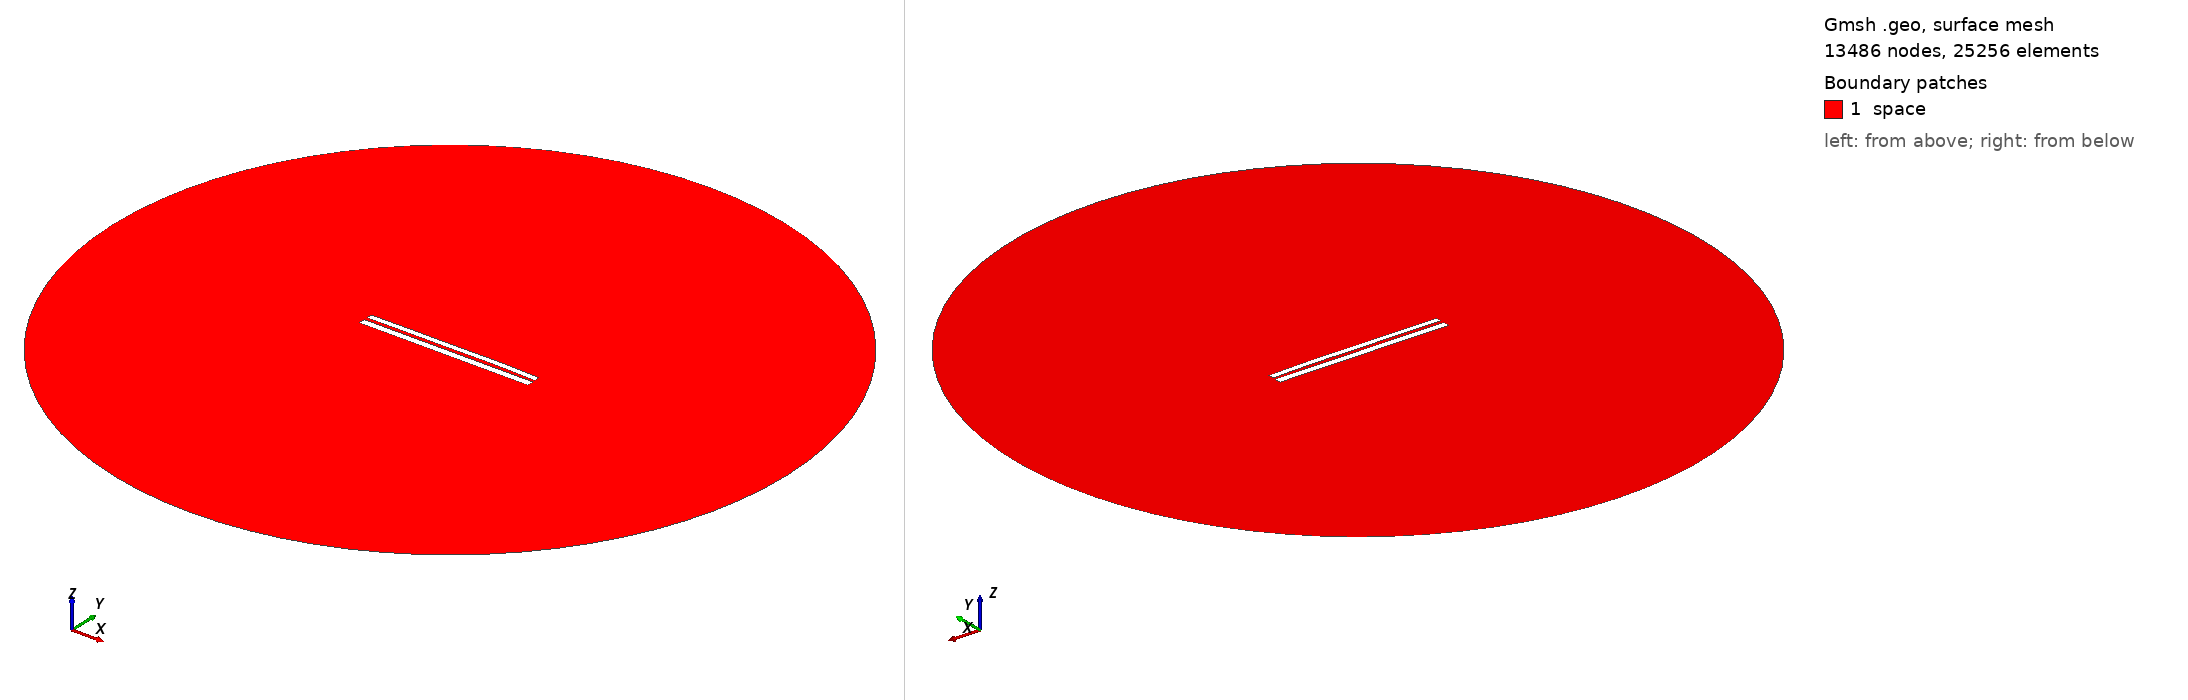

Gmsh geometry script, surface-meshed: 13486 nodes, 25256 surface elements. Boundary patches (legend numbers): 1 space. Left view from above one corner, right view from below the opposite corner. Legend entries are the model's physical surfaces. The drawing asked Gmsh for element sizes between 1% and 20% of the model's largest extent; the script's own settings can give other sizes.

=== 7234.geo (drawn) ===
//---------------------------------------
// Geometry kernel
//---------------------------------------

SetFactory("OpenCASCADE");



//---------------------------------------
// Parameters of the geometry
//---------------------------------------

// Overetch of the upper plate
overetch = 0.25;

// Distance between the plates
distance = 1.75;

// Discretization over the x axis (for the deformation)
nx = 50; 

// Length of the plate
L = 100 - overetch; 

// Number of modes
n = 4; 

// 1st mode coefficient
coeff(1) = 0.0;
beta(1) = 0.596864 * 3.1415926535 / L;

// 2nd mode coefficient
coeff(2) = 0.15;
beta(2) = 1.49418 * 3.1415926535 / L;

// 3rd mode coefficient
coeff(3) = -0.075;
beta(3) = 2.50025 * 3.1415926535 / L;

// 4th mode coefficient
coeff(4) = 0.07499999999999998;
beta(4) = 3.49999 * 3.1415926535 / L;



//---------------------------------------
// Upper plate (deformed rectangle)
//---------------------------------------

// Coordiantes of the upper plate
xmin = -50;
xmax = 50 - overetch;

// Height of the upper plate
yheight = 4 - 2 * overetch;

// Indexes of the points
UpperID[] = {};
LowerID[] = {};
LeftID[] = {};
RightID[] = {};

// Point index
p = 1;

// Horizontal edges
For i In {1:nx}
    x = xmin + (i-1)*(xmax - xmin)/(nx-1);

    y_bottom = distance / 2 + overetch;
    For j In {1:n}
        C = (Cosh(beta(j)*L) + Cos(beta(j)*L)) / (Sinh(beta(j)*L) + Sin(beta(j)*L));
        y_bottom  = y_bottom + coeff(j) * (Cosh(beta(j)*(x+50)) - Cos(beta(j)*(x+50)) - C * (Sinh(beta(j)*(x+50)) - Sin(beta(j)*(x+50))));
    EndFor

    y_top = y_bottom + yheight;

    Point(p) = {x, y_top, 0, 1.0};
    UpperID[i] = p;
    p = p + 1;

    Point(p) = {x, y_bottom, 0, 1.0};
    LowerID[i] = p;
    p = p + 1;
EndFor

// Create point lists
UpperPts[] = {}; LowerPts[] = {};
For i In {1:nx}
  UpperPts[] += {UpperID[i]};
  LowerPts[] += {LowerID[i]};
EndFor

// Build splines
Spline(1) = {UpperPts[]};
Spline(2) = {LowerPts[]};
Line(3) = {LowerPts[nx-1], UpperPts[nx-1]};
Line(4) = {LowerPts[0], UpperPts[0]};

// Build the plane surface
Curve Loop(1) = {2, 3, -1, -4};
Plane Surface(1) = {1};



//---------------------------------------
// Lower plate (rectangle)
//---------------------------------------

// Vertices
Point(1001) = {-50, -1, 0, 1.0};
Point(1002) = { 50, -1, 0, 1.0};
Point(1003) = { 50,  -5, 0, 1.0};
Point(1004) = {-50,  -5, 0, 1.0};

// Edges
Line(5) = {1001, 1002};
Line(6) = {1002, 1003};
Line(7) = {1003, 1004};
Line(8) = {1004, 1001};

// Plane surface
Line Loop(2) = {5, 6, 7, 8};
Plane Surface(2) = {2}; 



//---------------------------------------
// Outer (fictious) boundary
//---------------------------------------

// Points
Point(1005) = {0, 0, 0};       // Center
Point(1006) = {200, 0, 0};     // Start point
Point(1007) = {0, 200, 0};     // 90 degrees
Point(1008) = {-200, 0, 0};    // 180 degrees
Point(1009) = {0, -200, 0};    // 270 degrees

// Circle arcs (each needs start, center, end)
Circle(9) = {1006, 1005, 1007};
Circle(10) = {1007, 1005, 1008};
Circle(11) = {1008, 1005, 1009};
Circle(12) = {1009, 1005, 1006};

// Plane surface for the entire domain
Curve Loop(3) = {9, 10, 11, 12};
Surface(3) = {3};

// Subtract the plates from the whole domain to obtain the actual domain where we want to solve the equations
BooleanDifference{ Surface{3}; Delete; }{ Surface{1}; Surface{2}; Delete; }




//---------------------------------------
// Transfinite Lines/Curves
//---------------------------------------

// Set the number of points on the boundaries
r = 7;

// Plates
Transfinite Curve {1, 2} = 50*r Using Progression 1;
Transfinite Curve {3, 4} = 2*r Using Progression 1;
Transfinite Line {5, 7} = 50*r Using Progression 1;
Transfinite Line {6, 8} = 2*r Using Progression 1;

// Outer boundary
Transfinite Line {9, 10, 11, 12} = 20 Using Progression 1;



//---------------------------------------
// Physical groups
//---------------------------------------                

// Physical curves (boundaries)
Physical Line("force_segment", 10) = {2};
Physical Line("upper_plate", 11) = {1, 3, 4};
Physical Line("lower_plate", 12) = {5, 6, 7, 8};
Physical Line("boundary", 20) = {9, 10, 11, 12};

// Physical Surfaces
Physical Surface("space", 30) = {3};



//---------------------------------------
// 6. Generate the Mesh
//---------------------------------------

// 2D mesh generation
Mesh 2;
